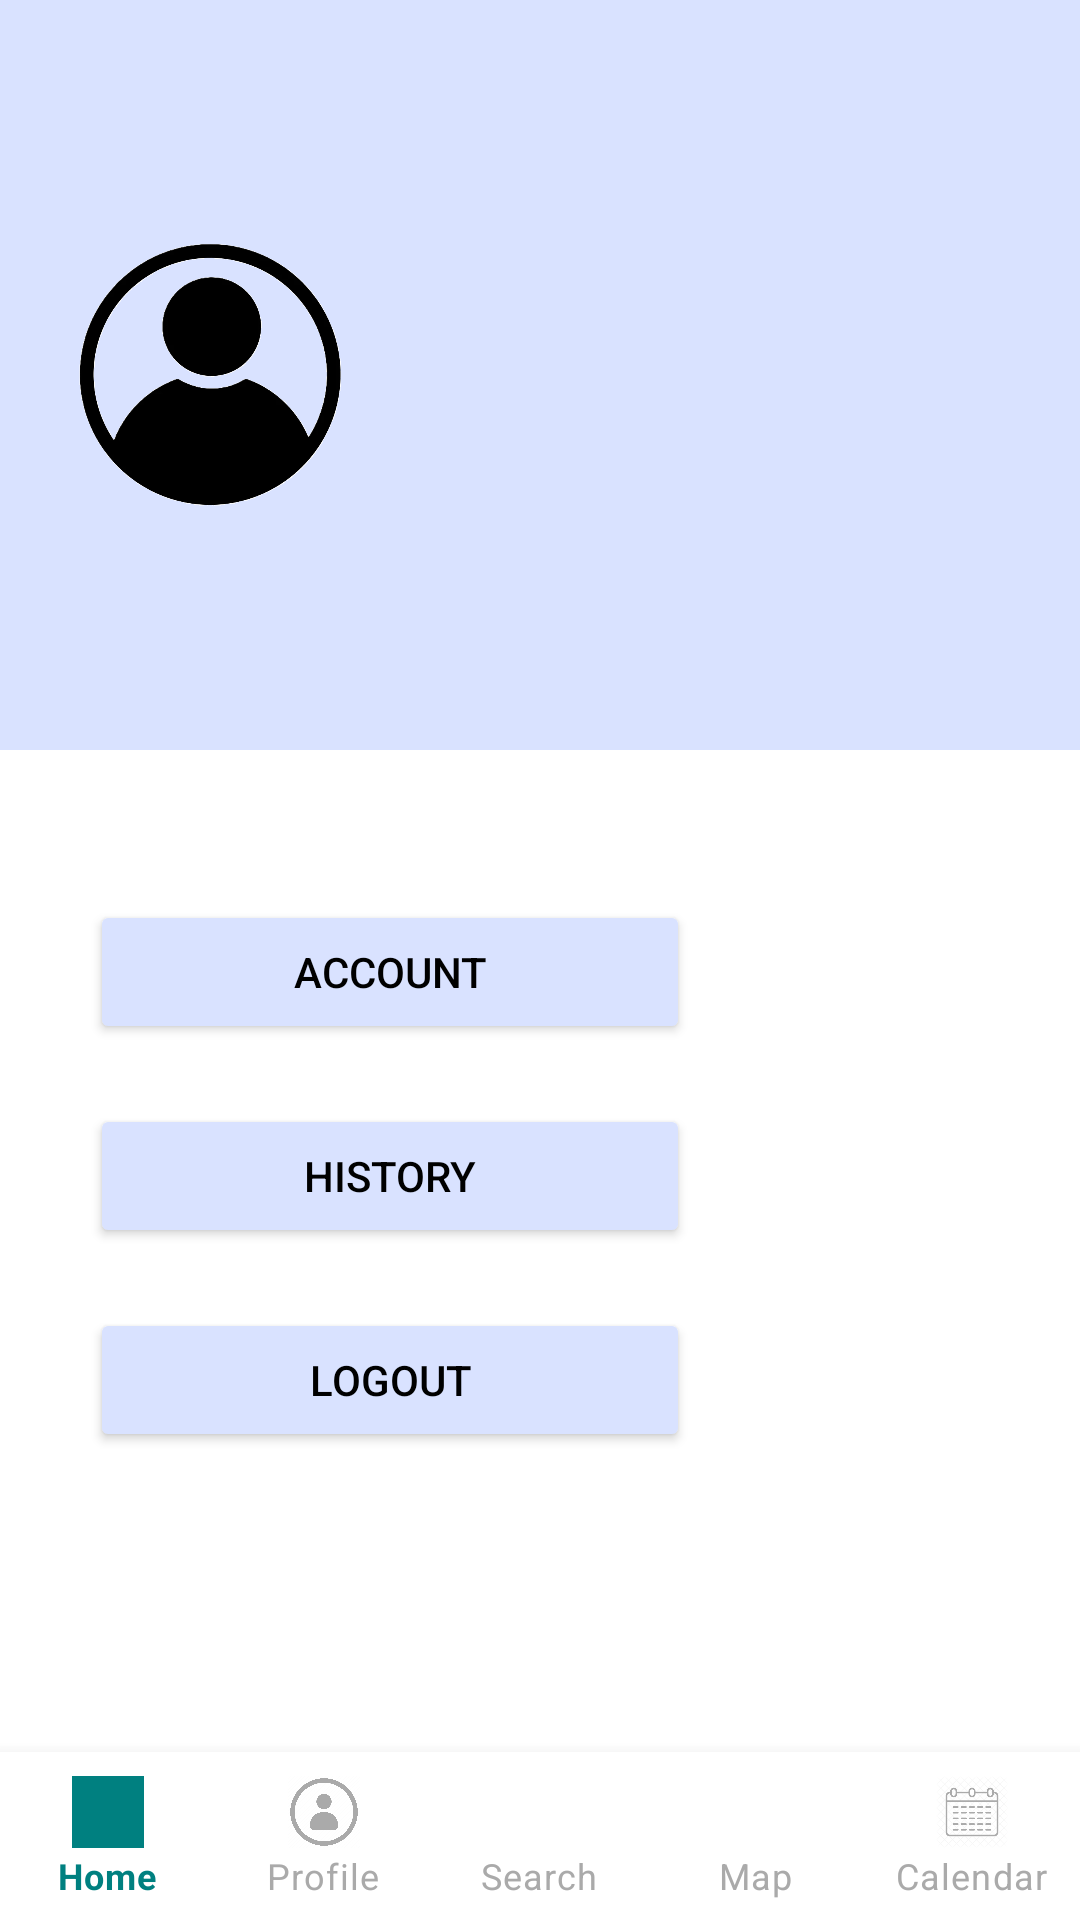

Here is an Android app screen rendered from its layout file. Give the layout XML and the strings, colors and styles it references.
<!-- AndroidManifest.xml: application theme Theme.MyApp.Light -->
<!-- res/layout/activity_profile.xml -->
<?xml version="1.0" encoding="utf-8"?>
<androidx.constraintlayout.widget.ConstraintLayout xmlns:android="http://schemas.android.com/apk/res/android"
    xmlns:app="http://schemas.android.com/apk/res-auto"
    xmlns:tools="http://schemas.android.com/tools"
    android:id="@+id/main"
    android:layout_width="match_parent"
    android:layout_height="match_parent"
    android:fitsSystemWindows="true"
    tools:context=".Client.ProfileActivity">


    
    <ImageView
        android:id="@+id/backgroundImage"
        android:layout_width="0dp"
        android:layout_height="250dp"
        android:contentDescription="@string/profile"
        android:scaleType="centerCrop"
        android:src="@color/background"
        app:layout_constraintEnd_toEndOf="parent"
        app:layout_constraintHorizontal_bias="1.0"
        app:layout_constraintStart_toStartOf="parent"
        app:layout_constraintTop_toTopOf="parent" />

    <ImageView
        android:id="@+id/profileImage"
        android:layout_width="100dp"
        android:layout_height="100dp"
        android:layout_marginStart="20dp"
        android:layout_marginTop="90dp"
        android:layout_marginBottom="90dp"
        android:background="@drawable/profile_icon"
        android:contentDescription="@string/profile"
        android:scaleType="centerCrop"
        app:layout_constraintBottom_toBottomOf="@+id/backgroundImage"
        app:layout_constraintStart_toStartOf="parent"
        app:layout_constraintTop_toTopOf="parent" />

    
    <TextView
        android:id="@+id/userName"
        android:layout_width="wrap_content"
        android:layout_height="wrap_content"
        android:layout_marginStart="20dp"
        android:text=""
        android:textColor="@color/black"
        android:textSize="34sp"
        android:textStyle="bold"
        app:layout_constraintBottom_toBottomOf="@id/profileImage"
        app:layout_constraintStart_toEndOf="@id/profileImage"
        app:layout_constraintTop_toTopOf="@id/profileImage"
        app:layout_constraintVertical_bias="0.5" />


    <Button
        android:id="@+id/accountButton"
        android:layout_width="200dp"
        android:layout_height="wrap_content"
        android:layout_marginStart="30dp"
        android:layout_marginTop="50dp"
        android:backgroundTint="@color/background"
        android:text="@string/account"
        android:textColor="@color/black"
        app:layout_constraintStart_toStartOf="@id/backgroundImage"
        app:layout_constraintTop_toBottomOf="@+id/backgroundImage" />

    <Button
        android:id="@+id/historyButton"
        android:layout_width="200dp"
        android:layout_height="wrap_content"
        android:layout_marginStart="30dp"
        android:layout_marginTop="20dp"
        android:backgroundTint="@color/background"
        android:text="@string/history"
        android:textColor="@color/black"
        app:layout_constraintStart_toStartOf="parent"
        app:layout_constraintTop_toBottomOf="@+id/accountButton" />

    <Button
        android:id="@+id/clientLogoutButton"
        android:layout_width="200dp"
        android:layout_height="wrap_content"
        android:layout_marginStart="30dp"
        android:layout_marginTop="20dp"
        android:layout_marginBottom="20dp"
        android:backgroundTint="@color/background"
        android:text="@string/logout"
        android:textColor="@color/black"
        app:layout_constraintStart_toStartOf="parent"
        app:layout_constraintTop_toBottomOf="@+id/historyButton" />

    <com.google.android.material.bottomnavigation.BottomNavigationView
        android:id="@+id/bottomNavigationView"
        android:layout_width="0dp"
        android:layout_height="wrap_content"
        android:background="@color/white"
        app:labelVisibilityMode="labeled"
        app:layout_constraintBottom_toBottomOf="parent"
        app:layout_constraintEnd_toEndOf="parent"
        app:layout_constraintHorizontal_bias="0.0"
        app:layout_constraintStart_toStartOf="parent"
        app:menu="@menu/bottom_nav_menu"
        app:itemIconTint="@color/nav_item_color"
        app:itemTextColor="@color/nav_item_color"/>

</androidx.constraintlayout.widget.ConstraintLayout>
<!-- resources referenced by this layout -->
<resources>
  <color name="background">#D9E2FF</color>
  <color name="black">#FF000000</color>
  <color name="white">#FFFFFFFF</color>
  <!-- drawable profile_icon: png bitmap (drawable, 66977 bytes) -->
  <string name="account">Account</string>
  <string name="history">History</string>
  <string name="logout">Logout</string>
  <string name="profile">Profile</string>
  <style name="Theme.MyApp.Light" parent="Theme.MaterialComponents.Light.NoActionBar">
      </style>
</resources>
